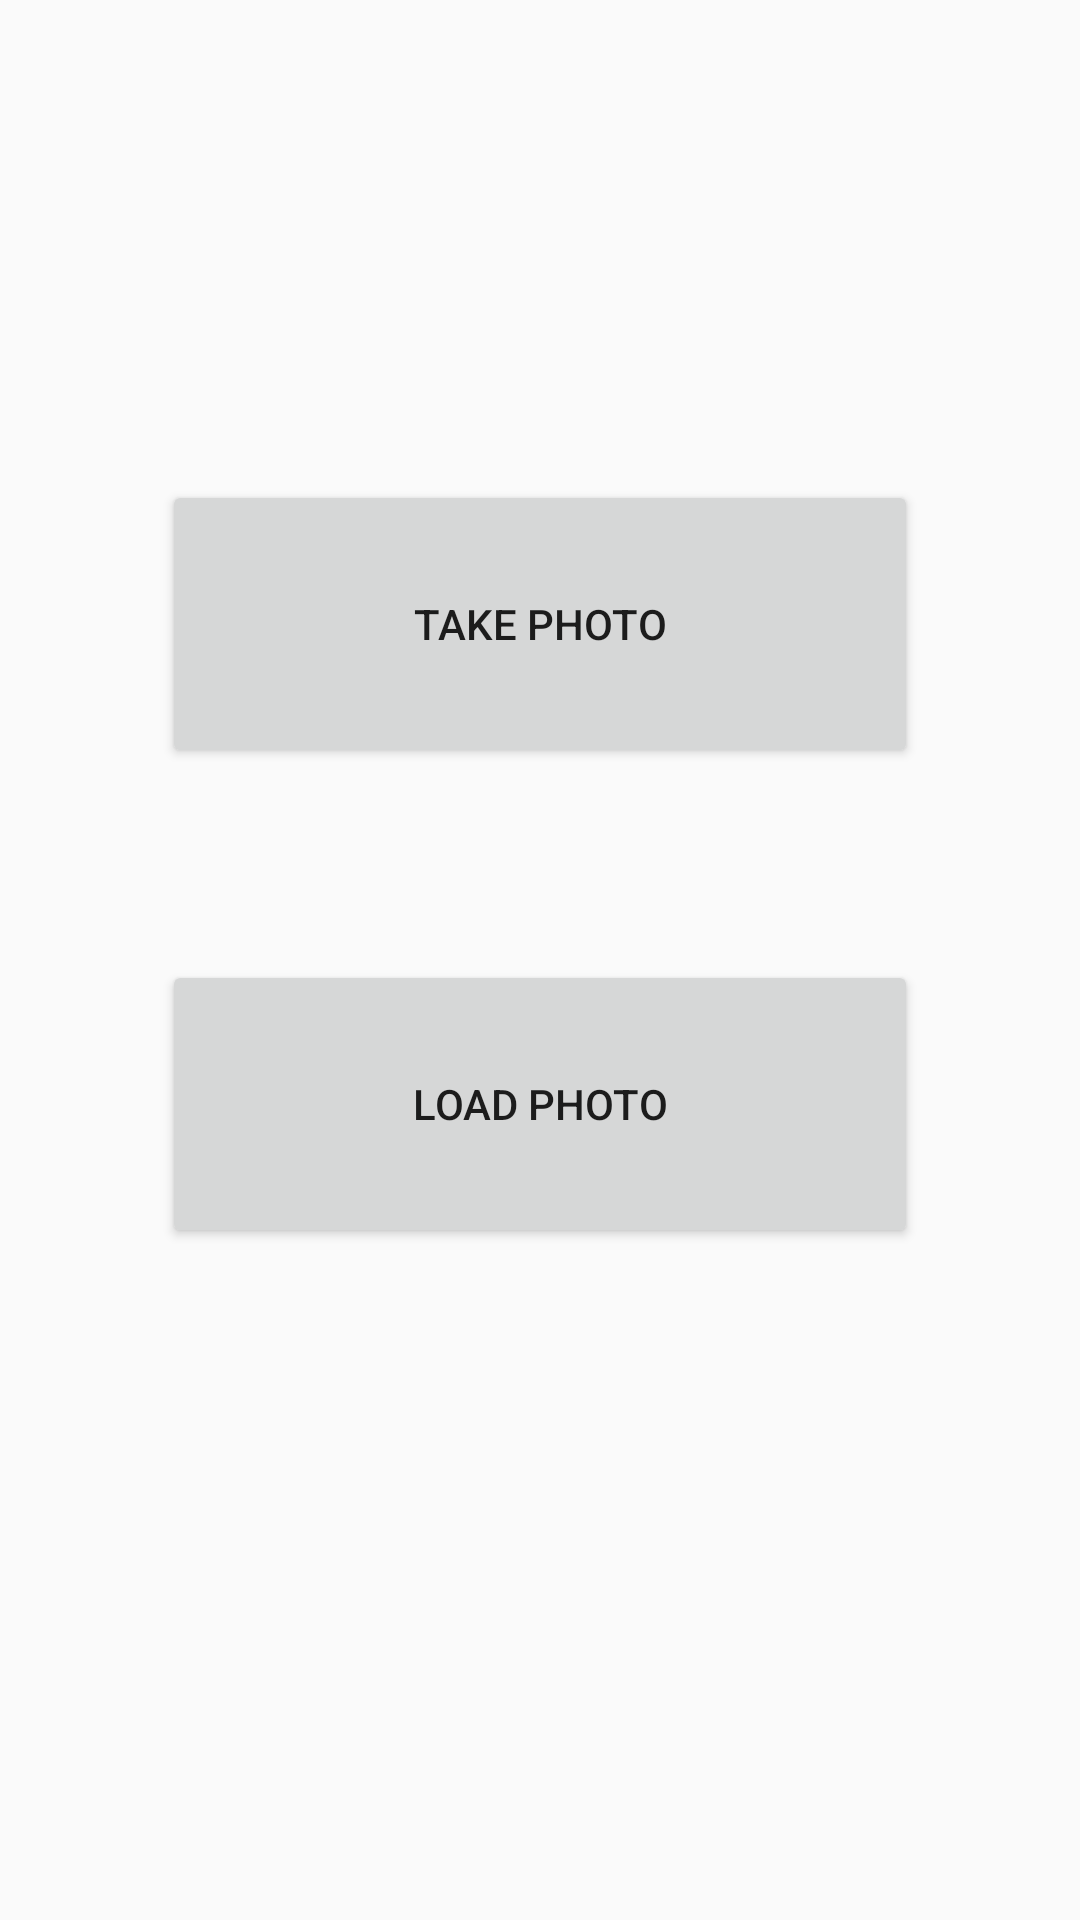

Android layout source for this screen:
<!-- AndroidManifest.xml: application theme AppTheme -->
<!-- res/layout/content_dashboard.xml -->
<?xml version="1.0" encoding="utf-8"?>
<android.support.constraint.ConstraintLayout xmlns:android="http://schemas.android.com/apk/res/android"
    xmlns:app="http://schemas.android.com/apk/res-auto"
    xmlns:tools="http://schemas.android.com/tools"
    android:id="@+id/dashboard_content"
    android:layout_width="match_parent"
    android:layout_height="match_parent">

    <android.support.constraint.Guideline
        android:id="@+id/left_guideline"
        android:layout_width="wrap_content"
        android:layout_height="wrap_content"
        android:orientation="vertical"
        app:layout_constraintGuide_percent="0.15"
        tools:layout_editor_absoluteX="58dp"
        tools:layout_editor_absoluteY="0dp" />

    <android.support.constraint.Guideline
        android:id="@+id/right_guideline"
        android:layout_width="wrap_content"
        android:layout_height="wrap_content"
        android:orientation="vertical"
        app:layout_constraintGuide_percent="0.85"
        tools:layout_editor_absoluteX="327dp"
        tools:layout_editor_absoluteY="0dp" />

    <android.support.constraint.Guideline
        android:id="@+id/button_top"
        android:layout_width="wrap_content"
        android:layout_height="wrap_content"
        android:orientation="horizontal"
        app:layout_constraintGuide_percent="0.25"
        tools:layout_editor_absoluteX="0dp"
        tools:layout_editor_absoluteY="128dp" />

    <android.support.constraint.Guideline
        android:id="@+id/button_mid"
        android:layout_width="wrap_content"
        android:layout_height="wrap_content"
        android:orientation="horizontal"
        app:layout_constraintGuide_percent="0.4"
        tools:layout_editor_absoluteX="0dp"
        tools:layout_editor_absoluteY="205dp" />

    <android.support.constraint.Guideline
        android:id="@+id/loadButton_top"
        android:layout_width="wrap_content"
        android:layout_height="wrap_content"
        android:orientation="horizontal"
        app:layout_constraintGuide_percent="0.5"
        tools:layout_editor_absoluteX="0dp"
        tools:layout_editor_absoluteY="256dp" />

    <android.support.constraint.Guideline
        android:id="@+id/button_bottom"
        android:layout_width="wrap_content"
        android:layout_height="wrap_content"
        android:orientation="horizontal"
        app:layout_constraintGuide_percent="0.65"
        tools:layout_editor_absoluteX="0dp"
        tools:layout_editor_absoluteY="332dp" />

    <Button
        android:id="@+id/camButton"
        android:layout_width="0dp"
        android:layout_height="0dp"
        android:onClick="takePhoto"
        android:text="@string/photo_button"
        app:layout_constraintBottom_toTopOf="@+id/button_mid"
        app:layout_constraintHorizontal_bias="0.0"
        app:layout_constraintLeft_toLeftOf="@+id/left_guideline"
        app:layout_constraintRight_toLeftOf="@+id/right_guideline"
        app:layout_constraintTop_toTopOf="@+id/button_top"
        app:layout_constraintVertical_bias="1.0" />

    <Button
        android:id="@+id/loadButton"
        android:layout_width="0dp"
        android:layout_height="0dp"
        android:onClick="loadPhoto"
        android:text="@string/load_button"
        app:layout_constraintBottom_toTopOf="@+id/button_bottom"
        app:layout_constraintLeft_toLeftOf="@+id/left_guideline"
        app:layout_constraintRight_toLeftOf="@+id/right_guideline"
        app:layout_constraintTop_toTopOf="@+id/loadButton_top" />

</android.support.constraint.ConstraintLayout>
<!-- resources referenced by this layout -->
<resources>
  <string name="load_button">Load Photo</string>
  <string name="photo_button">Take Photo</string>
  <style name="AppTheme" parent="Base.Theme.AppCompat.Light.DarkActionBar">
          
          <item name="colorPrimary">@color/colorPrimary</item>
          <item name="colorPrimaryDark">@color/colorPrimaryDark</item>
          <item name="colorAccent">@color/colorAccent</item>
          <item name="windowActionBar">false</item>
          <item name="windowNoTitle">true</item>
      </style>
  <color name="colorPrimary">#3F51B5</color>
  <color name="colorPrimaryDark">#303F9F</color>
  <color name="colorAccent">#FF4081</color>
</resources>
